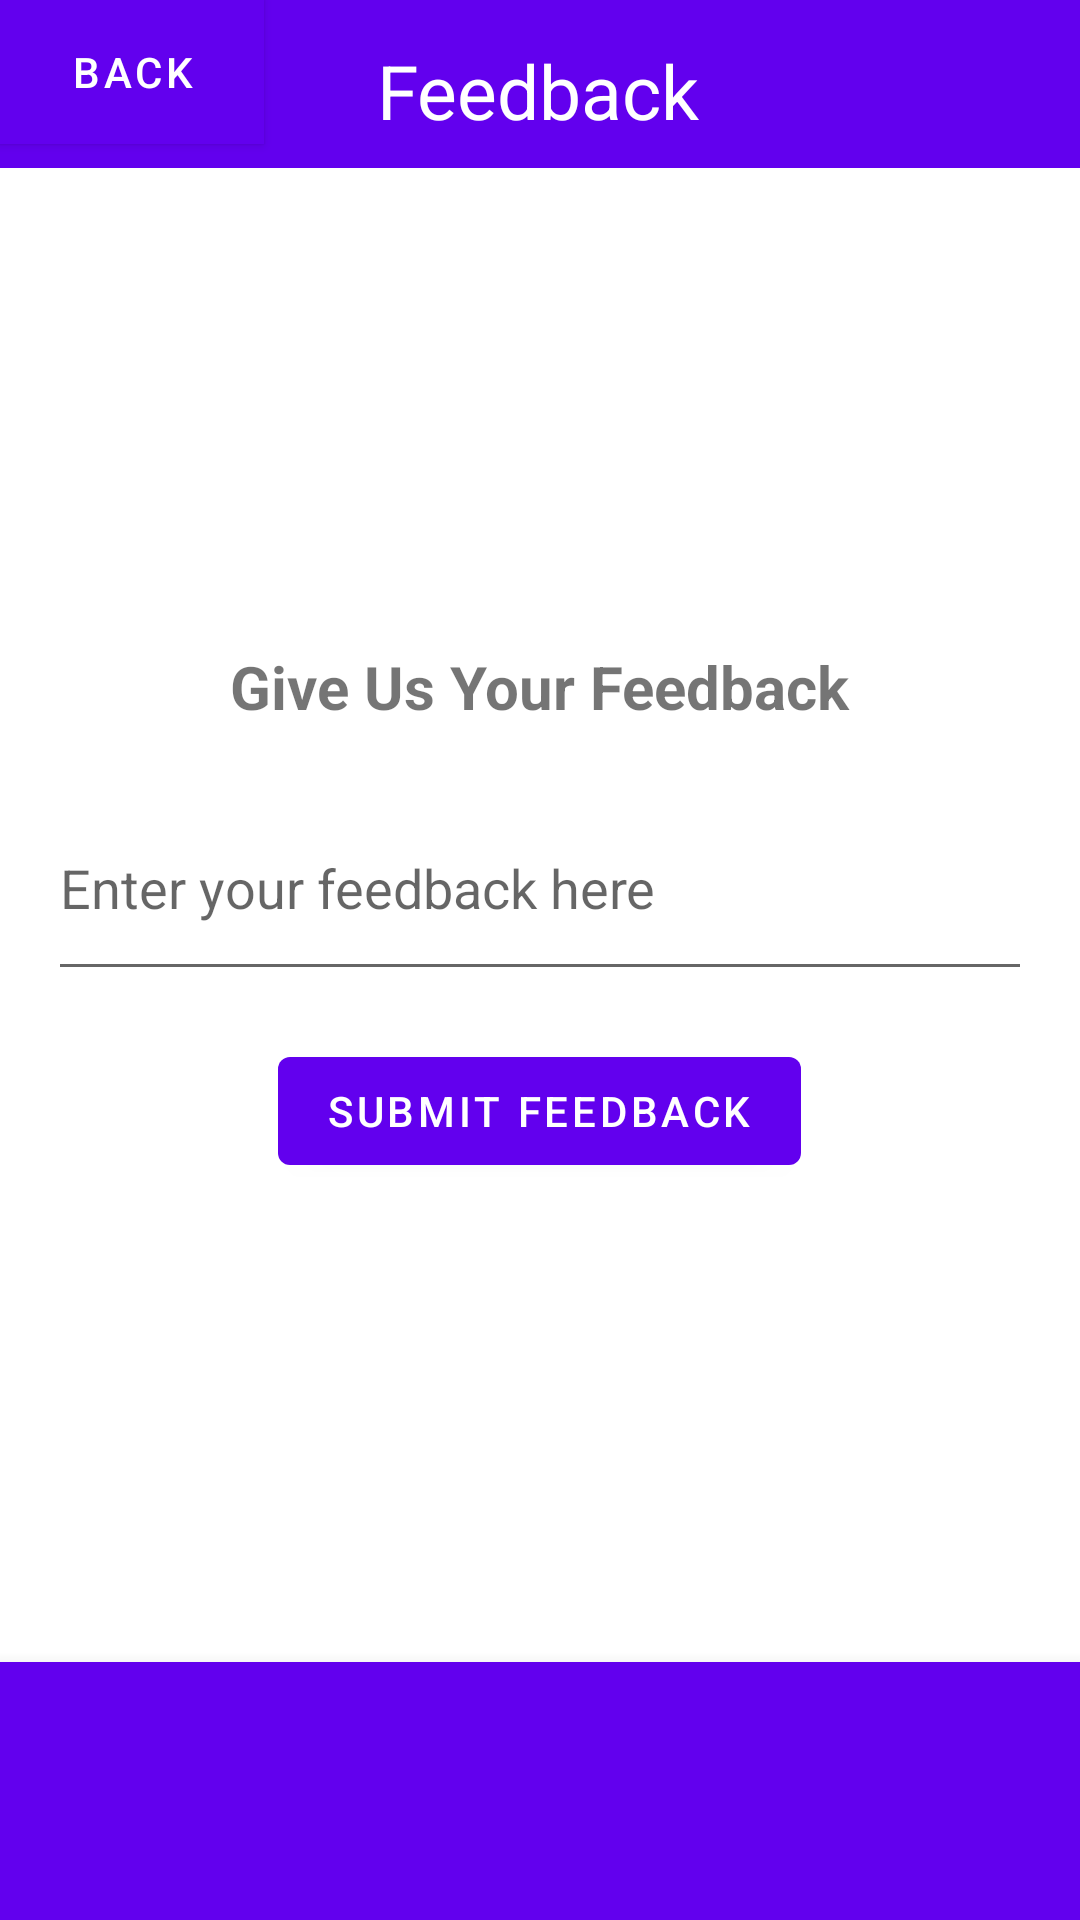

The Android layout XML behind this screen, and the referenced resources:
<!-- AndroidManifest.xml: fallback theme Theme.MaterialComponents.DayNight.NoActionBar -->
<!-- res/layout/activity_feedback.xml -->
<?xml version="1.0" encoding="utf-8"?>
<androidx.constraintlayout.widget.ConstraintLayout
    xmlns:android="http://schemas.android.com/apk/res/android"
    xmlns:app="http://schemas.android.com/apk/res-auto"
    xmlns:tools="http://schemas.android.com/tools"
    android:layout_width="match_parent"
    android:layout_height="match_parent"
    tools:context=".Feedback">
    <Button
        android:id="@+id/backButton"
        android:layout_width="wrap_content"
        android:layout_height="wrap_content"
        android:layout_marginStart="16dp"
        android:layout_marginTop="16dp"
        android:layout_marginEnd="16dp"
        android:layout_marginBottom="16dp"
        android:background="#DCD5D8"
        android:text="Back" />
    
    <androidx.appcompat.widget.Toolbar
        android:id="@+id/toolbar"
        android:layout_width="0dp"
        android:layout_height="?attr/actionBarSize"
        android:background="?attr/colorPrimary"
        android:minHeight="?attr/actionBarSize"
        android:theme="?attr/actionBarTheme"
        app:layout_constraintTop_toTopOf="parent"
        app:layout_constraintStart_toStartOf="parent"
        app:layout_constraintEnd_toEndOf="parent" />

    
    <TextView
        android:id="@+id/toolbarTitle"
        android:layout_width="wrap_content"
        android:layout_height="wrap_content"
        android:text="Feedback"
        android:textColor="@android:color/white"
        android:textSize="25sp"
        app:layout_constraintBottom_toBottomOf="parent"
        app:layout_constraintEnd_toEndOf="parent"
        app:layout_constraintHorizontal_bias="0.498"
        app:layout_constraintStart_toStartOf="parent"
        app:layout_constraintTop_toTopOf="parent"
        app:layout_constraintVertical_bias="0.022" />

    <LinearLayout
        android:layout_width="0dp"
        android:layout_height="0dp"
        android:gravity="center"
        android:orientation="vertical"
        android:padding="16dp"
        app:layout_constraintTop_toBottomOf="@+id/toolbar"
        app:layout_constraintStart_toStartOf="parent"
        app:layout_constraintEnd_toEndOf="parent"
        app:layout_constraintBottom_toTopOf="@+id/bottomNavigationView">

        <TextView
            android:id="@+id/feedbackTitle"
            android:layout_width="wrap_content"
            android:layout_height="wrap_content"
            android:text="Give Us Your Feedback"
            android:textSize="20sp"
            android:textStyle="bold" />

        <EditText
            android:id="@+id/feedbackEditText"
            android:layout_width="match_parent"
            android:layout_height="72dp"
            android:layout_marginTop="16dp"
            android:hint="Enter your feedback here" />

        <Button
            android:id="@+id/submitButton"
            android:layout_width="wrap_content"
            android:layout_height="wrap_content"
            android:layout_marginTop="16dp"
            android:text="Submit Feedback" />

    </LinearLayout>

    
    <com.google.android.material.bottomnavigation.BottomNavigationView
        android:id="@+id/bottomNavigationView"
        android:layout_width="0dp"
        android:layout_height="86dp"
        android:background="?attr/colorPrimary"
        app:layout_constraintBottom_toBottomOf="parent"
        app:layout_constraintEnd_toEndOf="parent"
        app:layout_constraintHorizontal_bias="1.0"
        app:layout_constraintStart_toStartOf="parent"
        app:layout_constraintTop_toTopOf="@+id/toolbar"
        app:layout_constraintVertical_bias="1.0" />

</androidx.constraintlayout.widget.ConstraintLayout>
<!-- resources referenced by this layout -->
<resources>

</resources>
